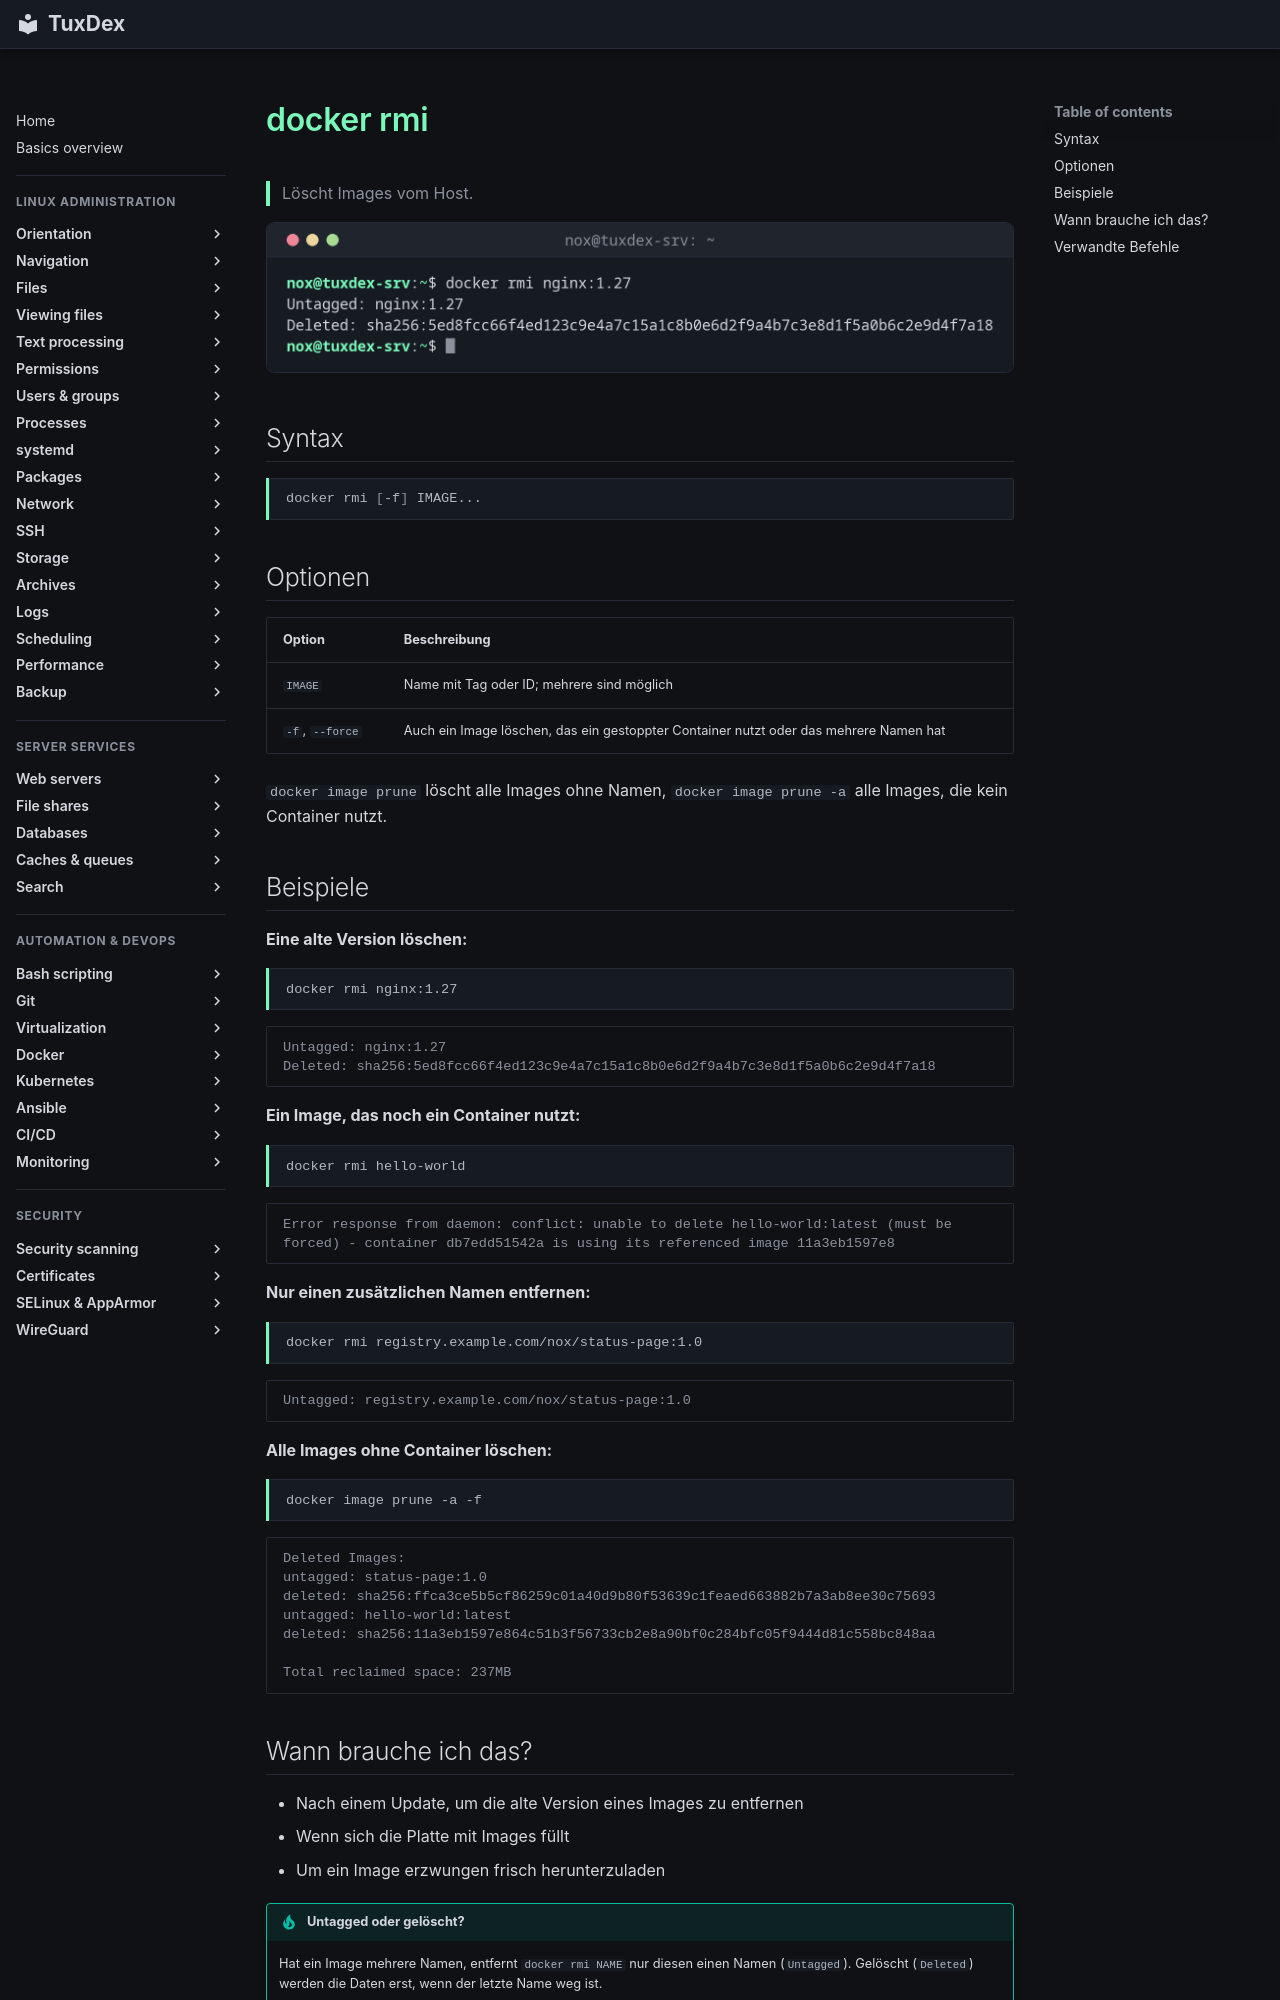

repository: Noxisan/tuxcodex · page: 19-docker/docker-rmi.de/index.html · generator: mkdocs

# docker rmi

> Löscht Images vom Host.

![docker-rmi output](../assets/screenshots/19-docker/docker-rmi.png)

## Syntax

```bash
docker rmi [-f] IMAGE...
```

## Optionen

| Option | Beschreibung |
|--------|--------------|
| `IMAGE` | Name mit Tag oder ID; mehrere sind möglich |
| `-f`, `--force` | Auch ein Image löschen, das ein gestoppter Container nutzt oder das mehrere Namen hat |

`docker image prune` löscht alle Images ohne Namen, `docker image prune -a` alle Images, die kein Container nutzt.

## Beispiele

**Eine alte Version löschen:**

```bash
docker rmi nginx:1.27
```

```text
Untagged: nginx:1.27
Deleted: sha256:5ed8fcc66f4ed123c9e4a7c15a1c8b0e6d2f9a4b7c3e8d1f5a0b6c2e9d4f7a18
```

**Ein Image, das noch ein Container nutzt:**

```bash
docker rmi hello-world
```

```text
Error response from daemon: conflict: unable to delete hello-world:latest (must be forced) - container db7edd51542a is using its referenced image 11a3eb1597e8
```

**Nur einen zusätzlichen Namen entfernen:**

```bash
docker rmi registry.example.com/nox/status-page:1.0
```

```text
Untagged: registry.example.com/nox/status-page:1.0
```

**Alle Images ohne Container löschen:**

```bash
docker image prune -a -f
```

```text
Deleted Images:
untagged: status-page:1.0
deleted: sha256:ffca3ce5b5cf86259c01a40d9b80f53639c1feaed663882b7a3ab8ee30c75693
untagged: hello-world:latest
deleted: sha256:11a3eb1597e864c51b3f56733cb2e8a90bf0c284bfc05f9444d81c558bc848aa

Total reclaimed space: 237MB
```
